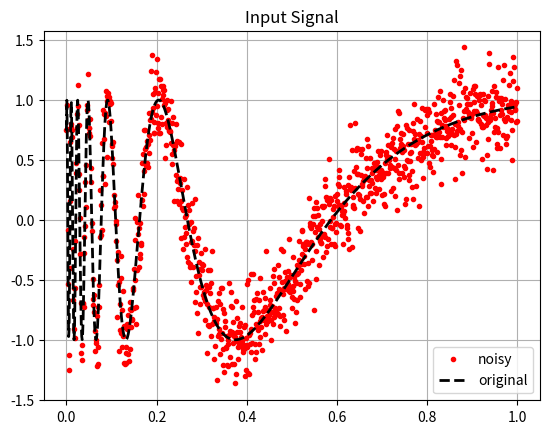
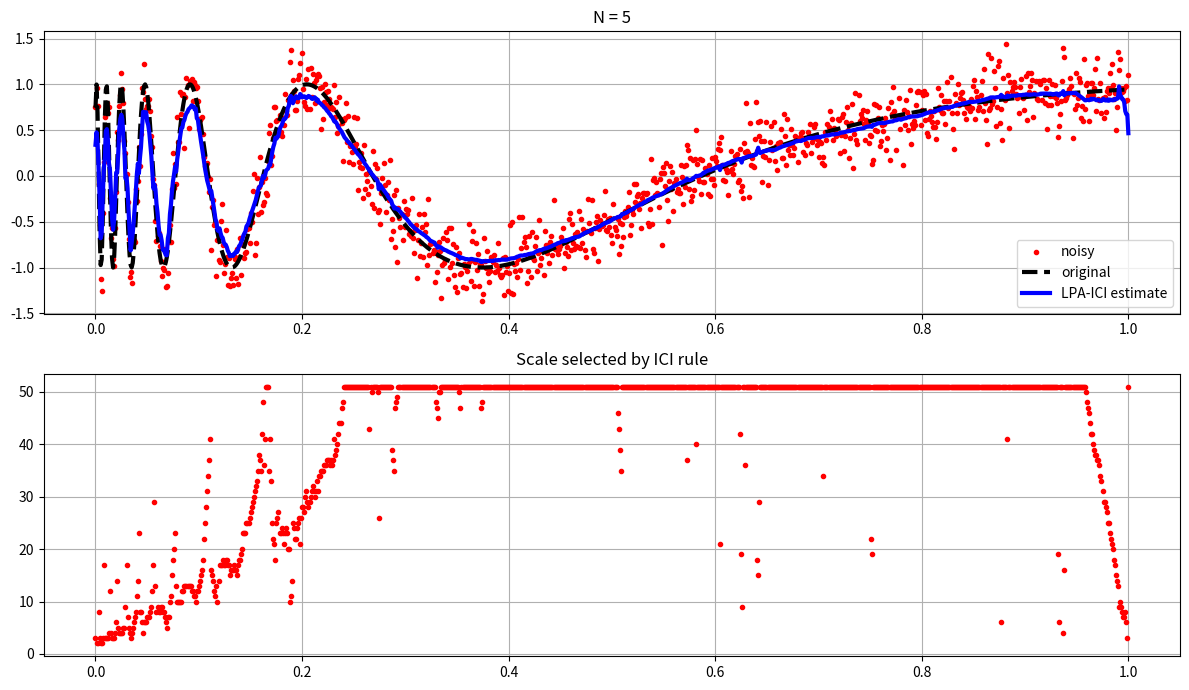
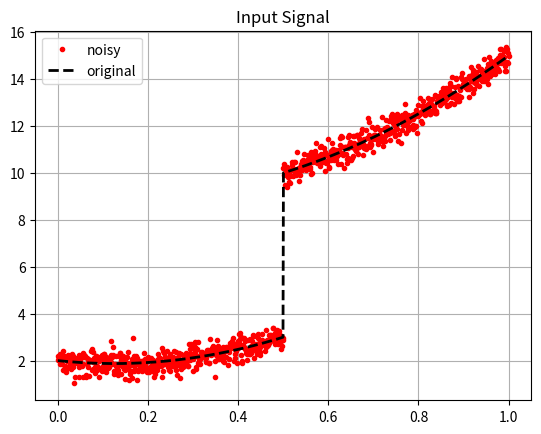
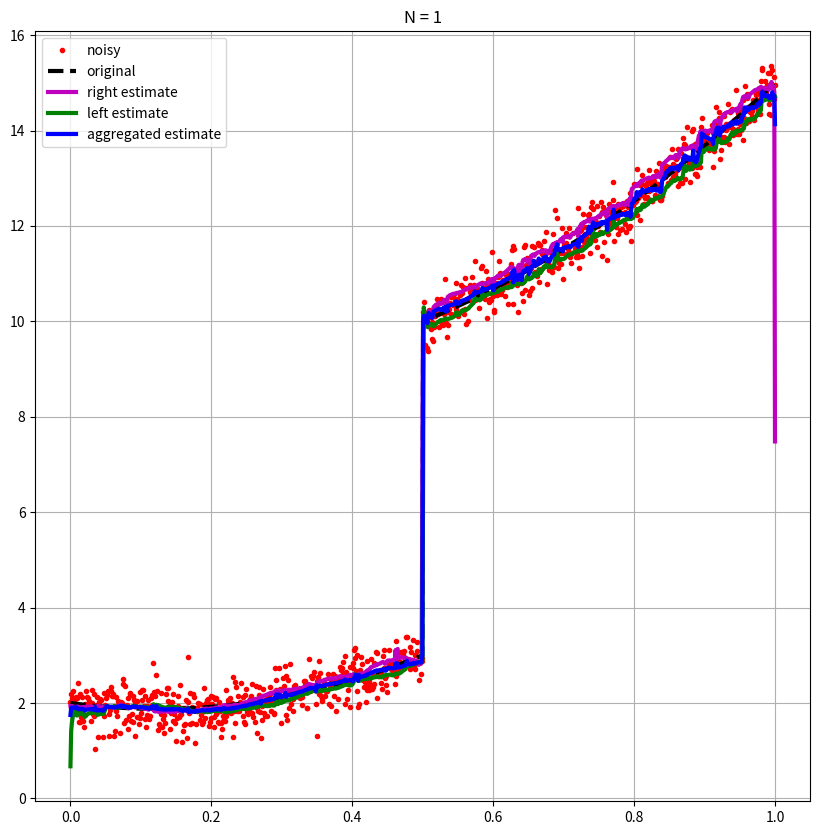

The matplotlib source for these figures, in order:
import numpy as np
from matplotlib import pyplot as plt
from scipy.signal import convolve

%matplotlib inline
%config InlineBackend.figure_format='retina'

def compute_LPA_kernel(w, N):
    """
    Compute the LPA (Local Polynomial Approximation) kernel for a given weight vector and polynomial degree.

    Parameters:
    - w: numpy array of weights (length M), centered at position 0
    - N: degree of the polynomial approximation

    Returns:
    - g: numpy array representing the LPA kernel (same length as w)
    """
    M = len(w)

    # generate the inverse of weights
    winv = np.zeros_like(w)
    winv[w != 0] = 1 / w[w != 0]

    # set to zero weights that are inf
    winv[np.isinf(winv)] = 0

    # define the weight matrices
    W = np.diag(w)
    Winv = np.diag(winv)

    # Define the matrix T containing polynomials sampled over the window
    t = np.arange(M) / (M - 1)  # normalized time over the window [0, 1]
    T = np.zeros((M, N + 1))
    for i in range(N + 1):
        T[:, i] = t**i

    # compute the qr decomposition of WT
    Q, R = np.linalg.qr(W @ T)

    # define Qtilde
    Qtilde = Winv @ Q

    # adjust Qtilde with the weights matrix squared
    W2Qtilde = W @ W @ Qtilde

    # select the central row of W2Qtilde
    row = int((M - 1) / 2)

    # compute the kernel (first column of Q corresponds to the constant term)
    g = W2Qtilde[row, 0] * Qtilde[:, 0]

    # flipping, since it is used in convolution
    g = np.flip(g)

    return g

def lpa_kernel(support, degree, weights=None):
    """
    Compute LPA convolution kernel

    Parameters:
    support: array of spatial support locations
    degree: polynomial degree
    weights: optional weight vector

    Returns:
    h: convolution kernel
    """

    M = len(support)
    L = degree

    # Design matrix
    T = np.zeros((M, L + 1))
    for i in range(M):
        for j in range(L + 1):
            T[i, j] = support[i] ** j

    # Apply weights if provided
    if weights is not None:
        W = np.diag(weights)
        T = W @ T

    # QR decomposition
    Q, R = qr(T, mode="economic")

    # Central index
    ic = M // 2

    # Compute kernel
    e_ic = np.zeros(M)
    e_ic[ic] = 1
    h = Q @ Q.T @ e_ic

    return h

# maximum degree of polynomial used for fitting
N = 5

# parameter for the confidence intervals in the ICI rule
Gamma = 2

# Set all the scale values
hmax = 51
all_h = np.arange(1, hmax + 1)

LENGTH = 1000

ty = np.linspace(0, 1, LENGTH)
y = np.sin(2 / (ty + 0.05))

#  noise standard deviation
sigma = 0.2

# noisy signal
s = y + sigma * np.random.normal(size=LENGTH)


plt.figure()
plt.plot(ty, s, "r.")
plt.plot(ty, y, "k--", linewidth=2)
plt.grid()
plt.legend(["noisy", "original"])
plt.title("Input Signal")

all_g = []
for i in range(len(all_h)):
    h = all_h[i]
    # define the weights for the scale h (symmetric, centered)
    w = np.zeros(2 * hmax + 1)
    w[hmax - h : hmax + h + 1] = 1

    # compute and store the kernel g
    g = compute_LPA_kernel(w, N)

    all_g.append(g)

# initialize the estimate
yhat = np.zeros_like(s)

# initialize the vector containing the best scale for each sample
best_scale = np.ones(LENGTH, dtype=int)

# initialize the lower and upper bound vectors
lower_bounds = -np.inf * np.ones(LENGTH)
upper_bounds = np.inf * np.ones(LENGTH)

for i, h in enumerate(all_h):
    g = all_g[i]

    # compute the estimate for the scale h
    yhat_h = convolve(s, g, mode="same")

    # compute the variance of the estimate
    var_h = sigma**2 * convolve(np.ones_like(s), g**2, mode="same")

    # compute the lower and upper bound of the confidence interval for the scale h
    lb = yhat_h - Gamma * np.sqrt(var_h)
    ub = yhat_h + Gamma * np.sqrt(var_h)

    # update the lower and upper bounds (intersection)
    lower_bounds = np.maximum(lower_bounds, lb)
    upper_bounds = np.minimum(upper_bounds, ub)

    # identify for which samples h is the best scale according to the
    # ICI rule and update the best_scale vector accordingly
    valid_ici = lower_bounds <= upper_bounds
    best_scale[valid_ici] = h

    # update the estimate
    yhat[valid_ici] = yhat_h[valid_ici]

yhat_final = yhat.copy()

fig, ax = plt.subplots(2, 1, figsize=(12, 7))
ax[0].plot(ty, s, "r.")
ax[0].plot(ty, y, "k--", linewidth=3)
ax[0].plot(ty, yhat_final, "m-", linewidth=3, color="blue")
ax[0].grid()
ax[0].legend(["noisy", "original", "LPA-ICI estimate"])
ax[0].set_title(f"N = {N:d}")

ax[1].plot(ty, best_scale, "r.")
ax[1].set_title("Scale selected by ICI rule")
ax[1].grid()

fig.tight_layout()
plt.show()

# maximum degree of polynomial used for fitting
N = 1

# parameter for the confidence intervals in the ICI rule
Gamma = 2

# Set all the scale values
hmax = 51
all_h = np.arange(1, hmax + 1)

LENGTH = 1000
ty = np.linspace(0, 1, LENGTH)
y = 8 * ty**2 - 2 * ty + 2
y[ty > 0.5] = y[ty > 0.5] + 7

#  noise standard deviation
sigma = 0.3

# noisy signal
s = y + sigma * np.random.normal(size=LENGTH)


plt.figure()
plt.plot(ty, s, "r.")
plt.plot(ty, y, "k--", linewidth=2)
plt.grid()
plt.legend(["noisy", "original"])
plt.title("Input Signal")

all_g_left = []
all_g_right = []

for i, h in enumerate(all_h):
    # define the weights for the scale h (left)
    w = np.zeros(2 * hmax + 1)
    w[hmax - h : hmax + 1] = 1  # left window
    g_left = compute_LPA_kernel(w, N)
    all_g_left.append(g_left)

    # define the weights for the scale h (right)
    w = np.zeros(2 * hmax + 1)
    w[hmax : hmax + h + 1] = 1  # right window
    g_right = compute_LPA_kernel(w, N)
    all_g_right.append(g_right)

# initialize the left estimate
yhat_left = np.zeros_like(s)

# initialize the lower and upper bound vectors
lower_bounds = -np.inf * np.ones(LENGTH)
upper_bounds = np.inf * np.ones(LENGTH)

# intialize the vector containing the variance of the estimator for each sample
var_left = np.zeros_like(s)

for i, h in enumerate(all_h):
    g = all_g_left[i]

    # compute the estimate for the scale h
    yhat_h = convolve(s, g, mode="same")

    # compute the variance of the estimate
    var_h = sigma**2 * convolve(np.ones_like(s), g**2, mode="same")

    # compute the lower and upper bound of the confidence interval for the scale h
    lb = yhat_h - Gamma * np.sqrt(var_h)
    ub = yhat_h + Gamma * np.sqrt(var_h)

    # update the lower and upper bounds
    lower_bounds = np.maximum(lower_bounds, lb)
    upper_bounds = np.minimum(upper_bounds, ub)

    # identify valid ICI points
    valid_ici = lower_bounds <= upper_bounds

    # update the estimate
    yhat_left[valid_ici] = yhat_h[valid_ici]

    # update the variance
    var_left[valid_ici] = var_h[valid_ici]

yhat_right = np.zeros_like(s)
# initialize the lower and upper bound vectors
lower_bounds = -np.inf * np.ones(LENGTH)
upper_bounds = np.inf * np.ones(LENGTH)

# intialize the vector containing the variance of the estimator for each sample
var_right = np.zeros_like(s)

for i, h in enumerate(all_h):
    g = all_g_right[i]  # Fixed: was using all_g_left[i]

    # compute the estimate for the scale h
    yhat_h = convolve(s, g, mode="same")

    # compute the variance of the estimate
    var_h = sigma**2 * convolve(np.ones_like(s), g**2, mode="same")

    # compute the lower and upper bound of the confidence interval for the scale h
    lb = yhat_h - Gamma * np.sqrt(var_h)
    ub = yhat_h + Gamma * np.sqrt(var_h)

    # update the lower and upper bounds
    lower_bounds = np.maximum(lower_bounds, lb)
    upper_bounds = np.minimum(upper_bounds, ub)

    # identify valid ICI points
    valid_ici = lower_bounds <= upper_bounds

    # update the estimate
    yhat_right[valid_ici] = yhat_h[valid_ici]

    # update the variance
    var_right[valid_ici] = var_h[valid_ici]

weight_left = 1 / (var_left + 1e-10)  # add small epsilon to avoid division by zero
weight_right = 1 / (var_right + 1e-10)
total_weight = weight_left + weight_right

yhat_aggr = (weight_left * yhat_left + weight_right * yhat_right) / total_weight

plt.figure(figsize=(10, 10))
plt.plot(ty, s, "r.")
plt.plot(ty, y, "k--", linewidth=3)
plt.plot(ty, yhat_right, "m-", linewidth=3)
plt.plot(ty, yhat_left, "g-", linewidth=3)
plt.plot(ty, yhat_aggr, "b-", linewidth=3)
plt.grid()
plt.legend(
    ["noisy", "original", "right estimate", "left estimate", "aggregated estimate"]
)
plt.title(f"N = {N:d}")
